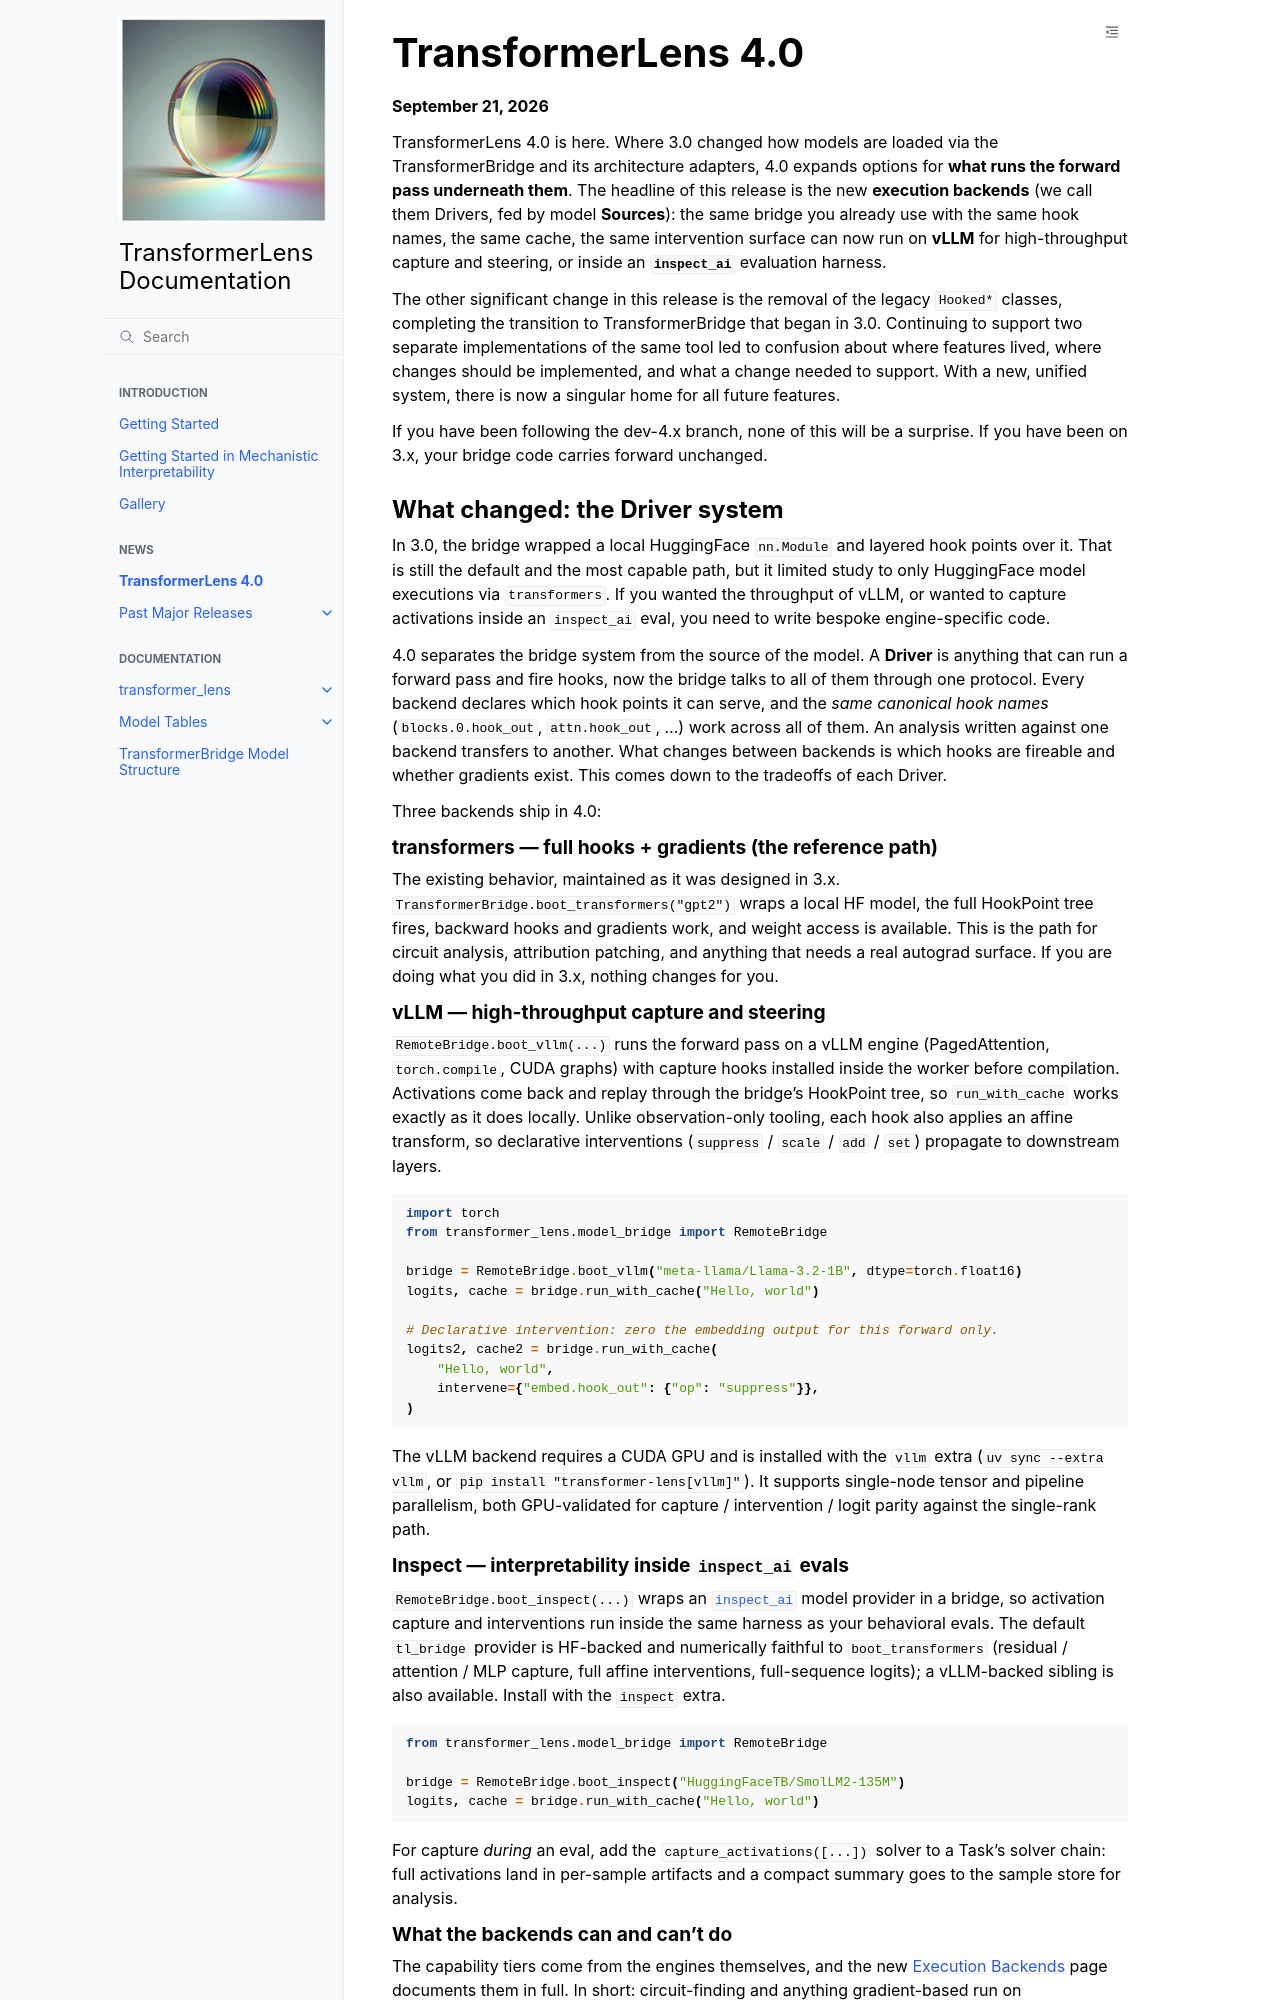

repository: MdSadiqMd/TransformerLens · page: content/news/release-4.0.html · generator: sphinx

# TransformerLens 4.0
**September 21, 2026**

TransformerLens 4.0 is here. Where 3.0 changed how models are loaded via the
TransformerBridge and its architecture adapters, 4.0 expands options for **what runs the
forward pass underneath them**. The headline of this release is the new
**execution backends** (we call them Drivers, fed by model **Sources**): the
same bridge you already use with the same hook names, the same cache, the same
intervention surface can now run on **vLLM** for high-throughput capture and
steering, or inside an **`inspect_ai`** evaluation harness.

The other significant change in this release is the removal of the legacy
`Hooked*` classes, completing the transition to TransformerBridge that began in 3.0. Continuing to support two separate implementations of the same tool led to confusion about where features lived, where changes should be implemented, and what a change needed to support. With a new, unified system, there is now a singular home for all future features.

If you have been following the dev-4.x branch, none of this will be a surprise.
If you have been on 3.x, your bridge code carries forward unchanged.

## What changed: the Driver system

In 3.0, the bridge wrapped a local HuggingFace `nn.Module` and layered hook
points over it. That is still the default and the most capable path, but it
limited study to only HuggingFace model executions via `transformers`. If you wanted the throughput
of vLLM, or wanted to capture activations inside an `inspect_ai` eval, you need to write bespoke engine-specific code.

4.0 separates the bridge system from the source of the model. A **Driver** is anything that can run a forward pass and
fire hooks, now the bridge talks to all of them through one protocol. Every backend
declares which hook points it can serve, and the *same canonical hook names*
(`blocks.0.hook_out`, `attn.hook_out`, …) work across all of them. An
analysis written against one backend transfers to another. What changes between
backends is which hooks are fireable and whether gradients exist. This comes down to the tradeoffs of each Driver.

Three backends ship in 4.0:

### transformers — full hooks + gradients (the reference path)

The existing behavior, maintained as it was designed in 3.x. `TransformerBridge.boot_transformers("gpt2")` wraps
a local HF model, the full HookPoint tree fires, backward hooks and gradients
work, and weight access is available. This is the path for circuit analysis,
attribution patching, and anything that needs a real autograd surface. If you
are doing what you did in 3.x, nothing changes for you.

### vLLM — high-throughput capture and steering

`RemoteBridge.boot_vllm(...)` runs the forward pass on a vLLM engine
(PagedAttention, `torch.compile`, CUDA graphs) with capture hooks installed
inside the worker before compilation. Activations come back and replay through
the bridge's HookPoint tree, so `run_with_cache` works exactly as it does
locally. Unlike observation-only tooling, each hook also applies an affine
transform, so declarative interventions (`suppress` / `scale` / `add` / `set`)
propagate to downstream layers.

```python
import torch
from transformer_lens.model_bridge import RemoteBridge

bridge = RemoteBridge.boot_vllm("meta-llama/Llama-3.2-1B", dtype=torch.float16)
logits, cache = bridge.run_with_cache("Hello, world")

# Declarative intervention: zero the embedding output for this forward only.
logits2, cache2 = bridge.run_with_cache(
    "Hello, world",
    intervene={"embed.hook_out": {"op": "suppress"}},
)
```

The vLLM backend requires a CUDA GPU and is installed with the `vllm` extra
(`uv sync --extra vllm`, or `pip install "transformer-lens[vllm]"`). It supports
single-node tensor and pipeline parallelism, both GPU-validated for capture /
intervention / logit parity against the single-rank path.
